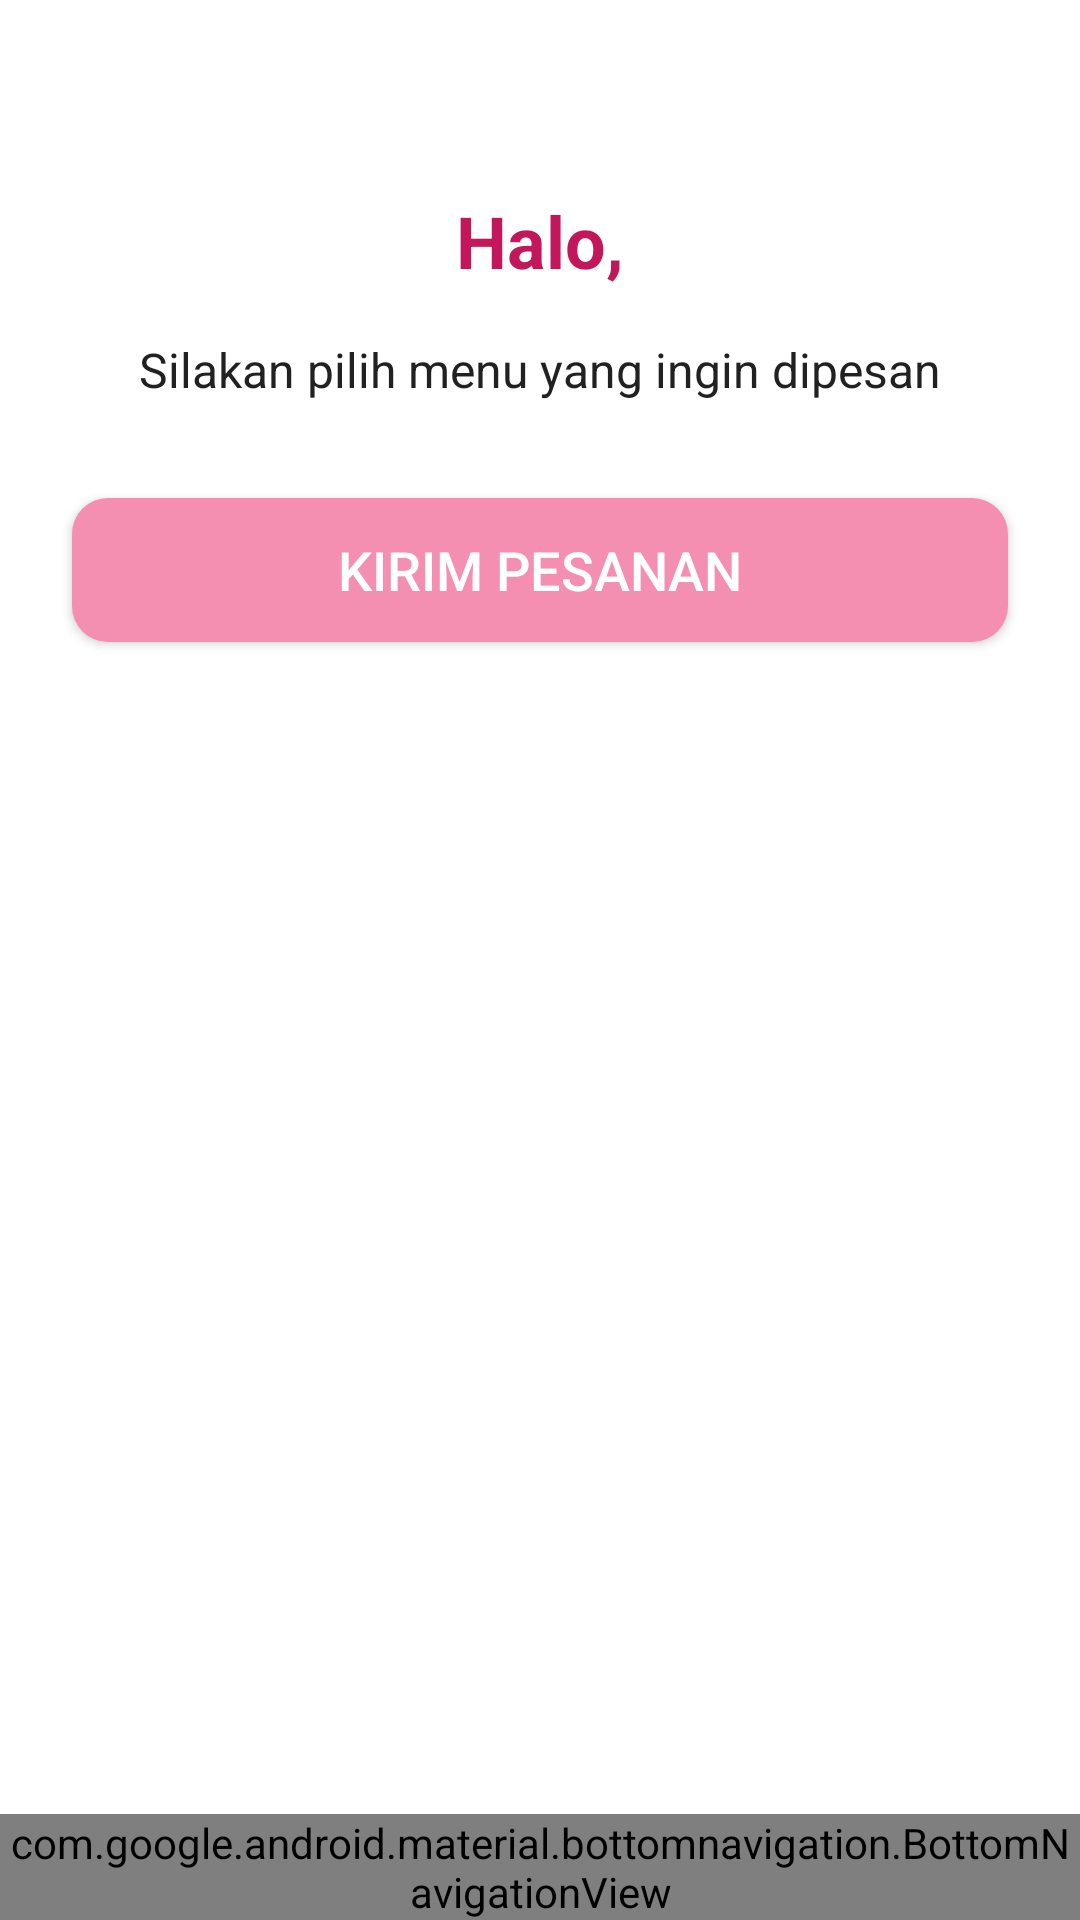

Produce the Android XML layout that renders to this screen, including the resource entries it uses.
<!-- AndroidManifest.xml: application theme Theme.DOCHI -->
<!-- res/layout/activity_order.xml -->
<?xml version="1.0" encoding="utf-8"?>
<androidx.constraintlayout.widget.ConstraintLayout
    xmlns:android="http://schemas.android.com/apk/res/android"
    xmlns:app="http://schemas.android.com/apk/res-auto"
    xmlns:tools="http://schemas.android.com/tools"
    android:layout_width="match_parent"
    android:layout_height="match_parent"
    android:background="@color/app_background"
    tools:context=".OrderActivity">

    <TextView
        android:id="@+id/tv_halo_name_order"
        android:layout_width="wrap_content"
        android:layout_height="wrap_content"
        android:layout_marginTop="64dp"
        android:text="Halo,"
        android:textColor="@color/app_pink"
        android:textSize="24sp"
        android:textStyle="bold"
        app:layout_constraintStart_toStartOf="parent"
        app:layout_constraintTop_toTopOf="parent"
        app:layout_constraintEnd_toEndOf="parent"/>

    <TextView
        android:id="@+id/tv_order_desc"
        android:layout_width="wrap_content"
        android:layout_height="wrap_content"
        android:layout_marginTop="16dp"
        android:text="Silakan pilih menu yang ingin dipesan"
        android:textColor="@color/app_text_primary"
        android:textSize="16sp"
        app:layout_constraintTop_toBottomOf="@id/tv_halo_name_order"
        app:layout_constraintStart_toStartOf="parent"
        app:layout_constraintEnd_toEndOf="parent"/>

    <Button
        android:id="@+id/btn_kirim_order"
        android:layout_width="0dp"
        android:layout_height="wrap_content"
        android:layout_marginStart="24dp"
        android:layout_marginTop="32dp"
        android:layout_marginEnd="24dp"
        android:text="Kirim Pesanan"
        android:background="@drawable/button_background_dark"
        android:textColor="@color/app_button_text"
        android:textSize="18sp"
        app:layout_constraintTop_toBottomOf="@id/tv_order_desc"
        app:layout_constraintStart_toStartOf="parent"
        app:layout_constraintEnd_toEndOf="parent"/>

    <com.google.android.material.bottomnavigation.BottomNavigationView
        android:id="@+id/bottom_navigation"
        android:layout_width="0dp"
        android:layout_height="wrap_content"
        android:layout_marginTop="16dp"
        app:layout_constraintBottom_toBottomOf="parent"
        app:layout_constraintStart_toStartOf="parent"
        app:layout_constraintEnd_toEndOf="parent"
        app:menu="@menu/bottom_nav_menu"/>
</androidx.constraintlayout.widget.ConstraintLayout>
<!-- resources referenced by this layout -->
<resources>
  <color name="app_background">#FFFFFFFF</color>
  <color name="app_button_text">#FFFFFF</color>
  <color name="app_pink">#C2185B</color>
  <color name="app_text_primary">#212121</color>
  <!-- drawable button_background_dark (drawable) -->
  <?xml version="1.0" encoding="utf-8"?>
  <shape xmlns:android="http://schemas.android.com/apk/res/android"
      android:shape="rectangle">
      <solid android:color="@color/app_dark_pink" />
      <corners android:radius="12dp" />
  </shape>
  <style name="Theme.DOCHI" parent="Base.Theme.DOCHI" />
  <color name="app_dark_pink">#F48FB1</color>
  <style name="Base.Theme.DOCHI" parent="Theme.Material3.DayNight.NoActionBar">
  
          <item name="colorPrimary">#FF4081</item>
          <item name="colorPrimaryVariant">#F8BBD0</item>
          <item name="colorOnPrimary">#FFFFFF</item>
  
          <item name="colorSecondary">#FF80AB</item>
          <item name="colorOnSecondary">#FFFFFF</item>
  
          <item name="android:windowBackground">#000000</item>
      </style>
</resources>
